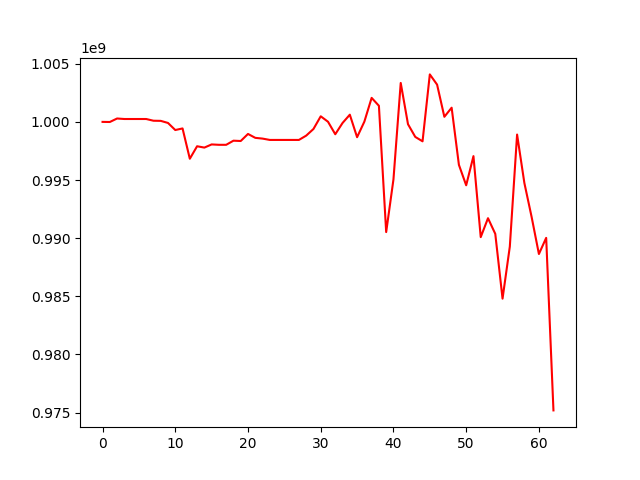

Source data for this figure (header and first rows):
, 0
0, 1000000000
1, 999991001
2, 1000291640
3, 1000247925
4, 1000247925
5, 1000247925
6, 1000247925
7, 1000099992
8, 1000088191
9, 999908468
10, 999299847
11, 999436853
12, 996830394
13, 997904363
14, 997789418
15, 998061255
16, 998028601
17, 998028601
18, 998382943
19, 998355835
20, 998962988
21, 998627749
22, 998562798
23, 998447831
24, 998447831
25, 998447831
26, 998447831
27, 998447831
28, 998817588
29, 999388800
30, 1000480931
31, 1000012862
32, 998937435
33, 999906218
34, 1000620387
35, 998682959
36, 1000022367
37, 1002066103
38, 1001384919
39, 990522647
40, 995050783
41, 1003349237
42, 999800617
43, 998707802
44, 998329418
45, 1004084551
46, 1003204652
47, 1000437635
48, 1001221065
49, 996303688
50, 994547774
51, 997053896
52, 990087500
53, 991715968
54, 990369956
55, 984796561
56, 989274543
57, 998911551
58, 994747860
59, 991816019
... 3 more rows
